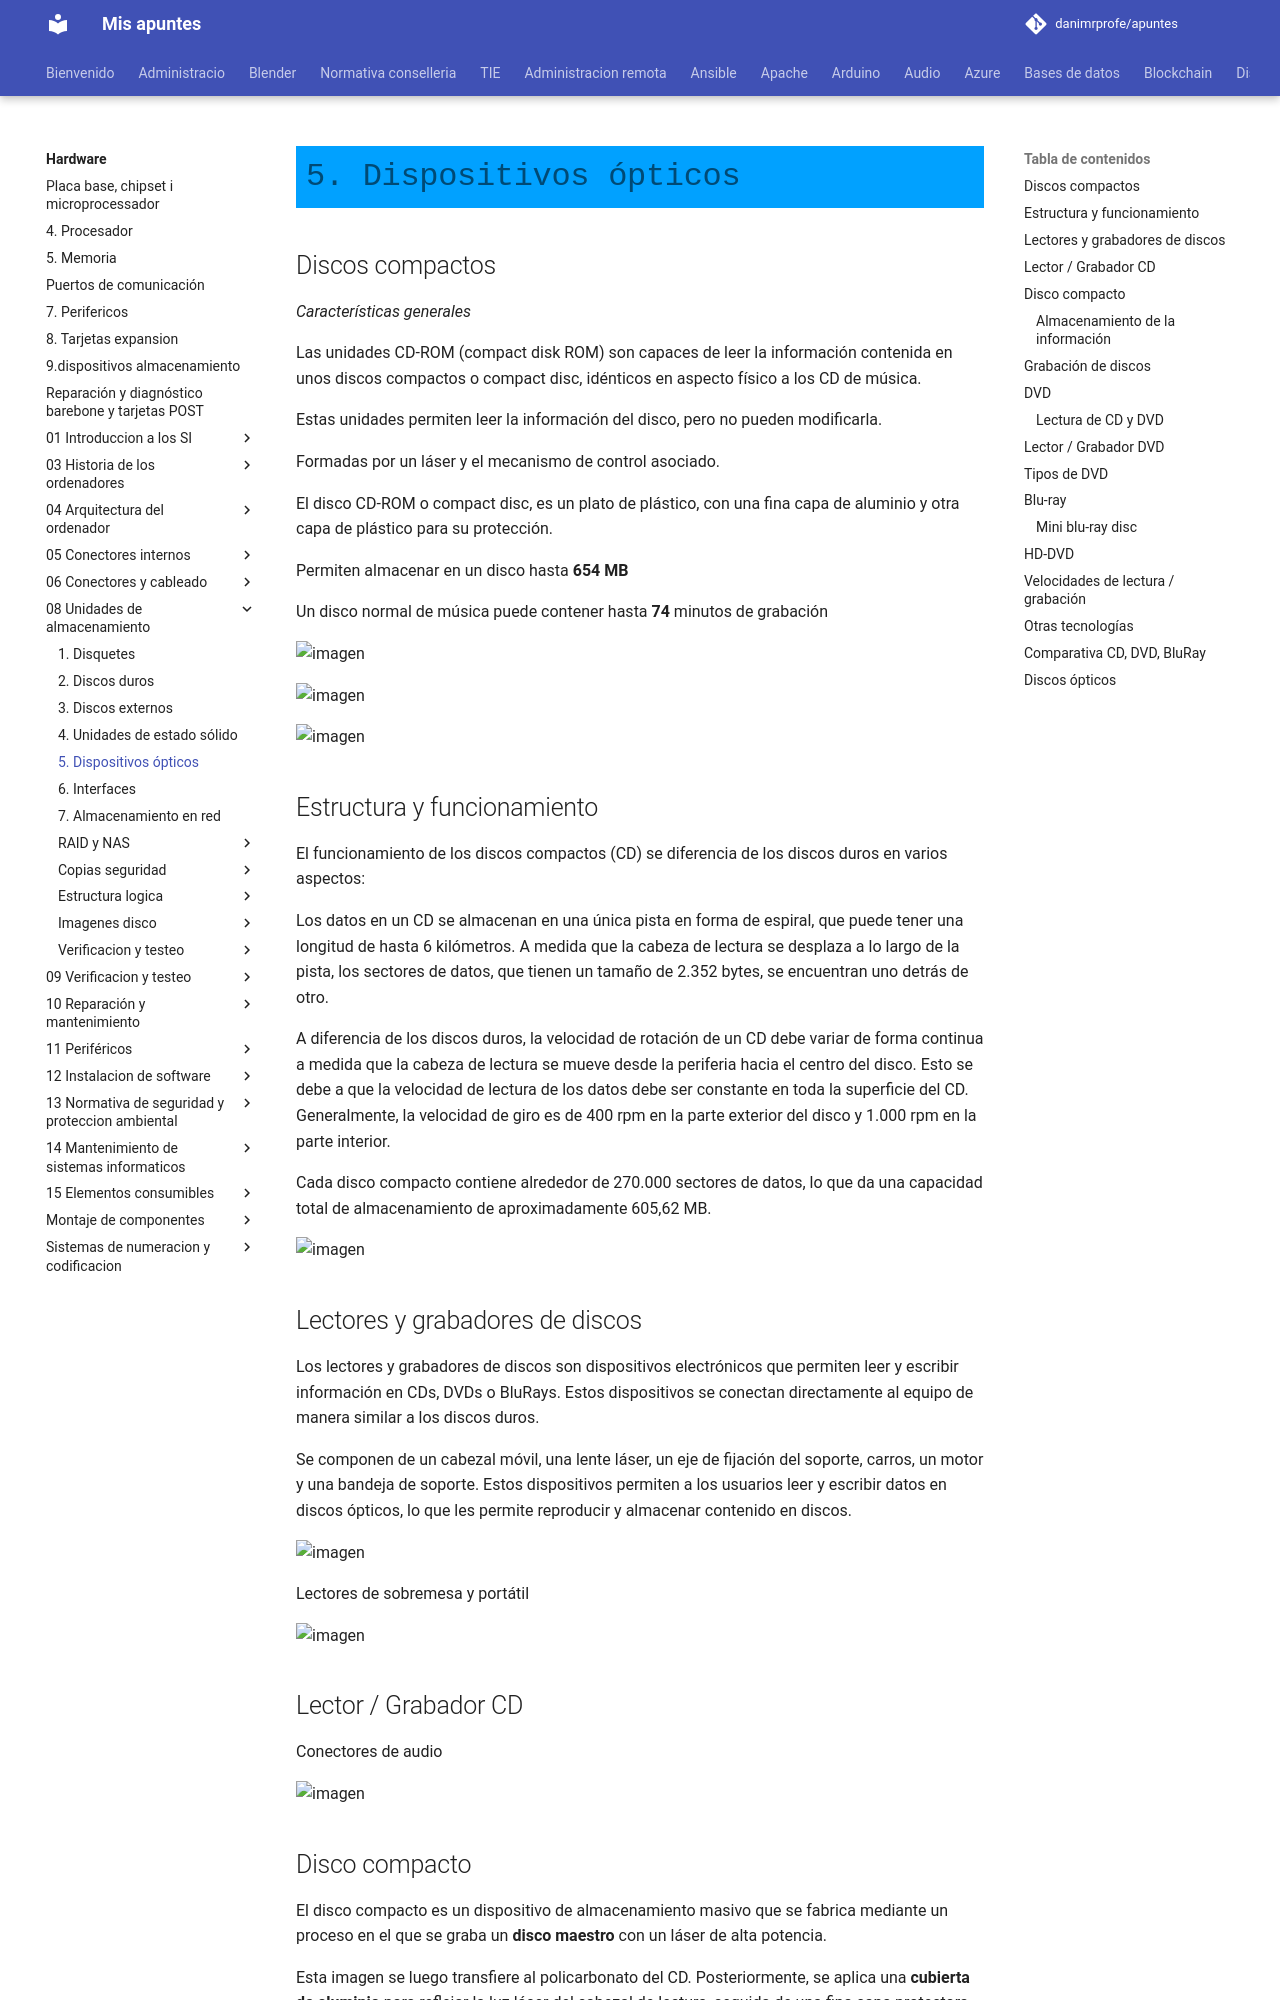

repository: danimrprofe/apuntes · page: hardware/08_-_Unidades_de_almacenamiento/5._Dispositivos_opticos.pptx/index.html · generator: mkdocs

# 5. Dispositivos ópticos

## Discos compactos

_Características generales_

Las unidades CD\-ROM \(compact disk ROM\) son capaces de leer la información contenida en unos discos compactos o compact disc, idénticos en aspecto físico a los CD de música\.

Estas unidades permiten leer la información del disco, pero no pueden modificarla\.

Formadas por un láser y el mecanismo de control asociado\.

El disco CD\-ROM o compact disc, es un plato de plástico, con una fina capa de aluminio y otra capa de plástico para su protección\.

Permiten almacenar en un disco hasta  __654 MB__

Un disco normal de música puede contener hasta  __74__  minutos de grabación

![imagen](img/5_Dispositivos_opticos0.jpg)

![imagen](img/5_Dispositivos_opticos1.gif)

![imagen](img/5_Dispositivos_opticos2.png)

## Estructura y funcionamiento

El funcionamiento de los discos compactos (CD) se diferencia de los discos duros en varios aspectos:

Los datos en un CD se almacenan en una única pista en forma de espiral, que puede tener una longitud de hasta 6 kilómetros. A medida que la cabeza de lectura se desplaza a lo largo de la pista, los sectores de datos, que tienen un tamaño de 2.352 bytes, se encuentran uno detrás de otro.

A diferencia de los discos duros, la velocidad de rotación de un CD debe variar de forma continua a medida que la cabeza de lectura se mueve desde la periferia hacia el centro del disco. Esto se debe a que la velocidad de lectura de los datos debe ser constante en toda la superficie del CD. Generalmente, la velocidad de giro es de 400 rpm en la parte exterior del disco y 1.000 rpm en la parte interior.

Cada disco compacto contiene alrededor de 270.000 sectores de datos, lo que da una capacidad total de almacenamiento de aproximadamente 605,62 MB.

![imagen](img/5_Dispositivos_opticos3.png)

## Lectores y grabadores de discos

Los lectores y grabadores de discos son dispositivos electrónicos que permiten leer y escribir información en CDs, DVDs o BluRays. Estos dispositivos se conectan directamente al equipo de manera similar a los discos duros.

Se componen de un cabezal móvil, una lente láser, un eje de fijación del soporte, carros, un motor y una bandeja de soporte. Estos dispositivos permiten a los usuarios leer y escribir datos en discos ópticos, lo que les permite reproducir y almacenar contenido en discos.

![imagen](img/5_Dispositivos_opticos4.jpg)

Lectores de sobremesa y portátil

![imagen](img/5_Dispositivos_opticos5.png)

## Lector / Grabador CD

Conectores de audio

![imagen](img/5_Dispositivos_opticos6.png)
